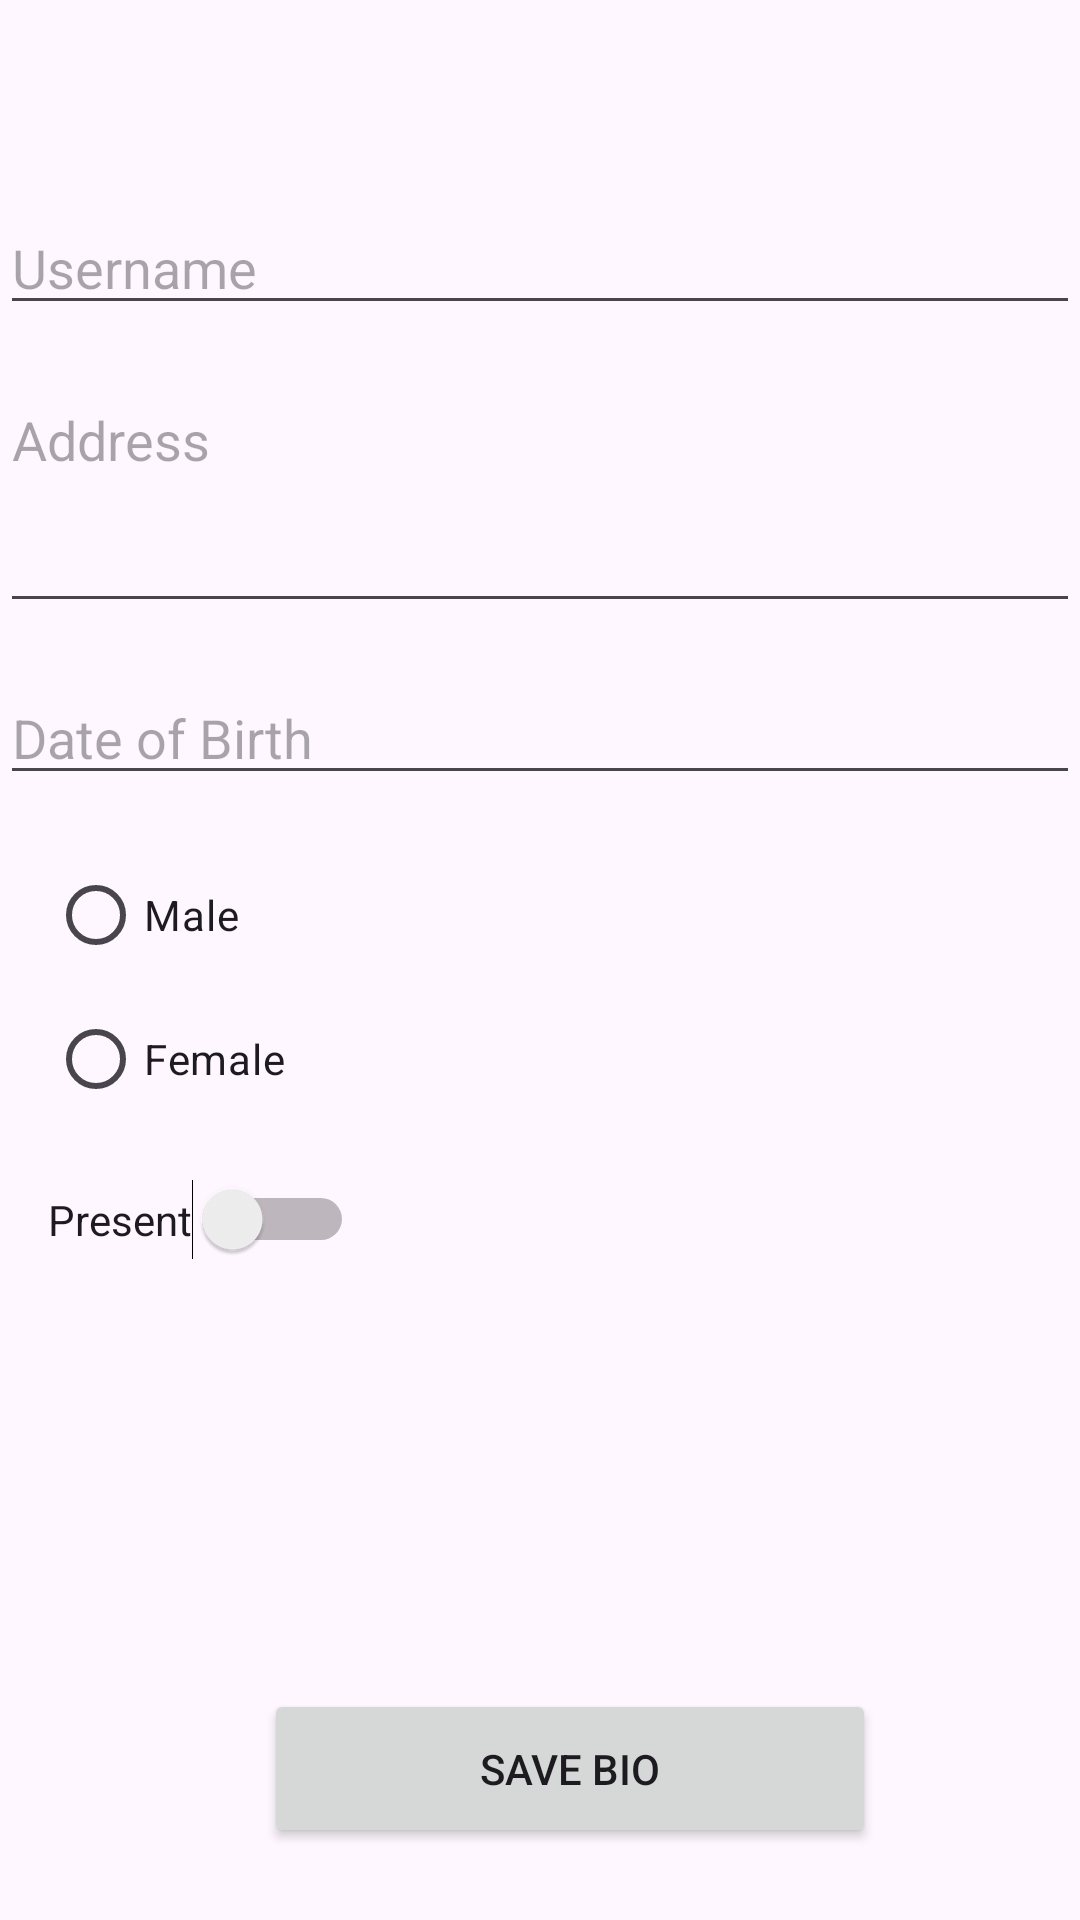

This screen was rendered from an Android layout file. Write that file and the resources it references.
<!-- AndroidManifest.xml: application theme Theme.KK4_XIRPL -->
<!-- res/layout/activity_biodata.xml -->
<?xml version="1.0" encoding="utf-8"?>
<androidx.constraintlayout.widget.ConstraintLayout xmlns:android="http://schemas.android.com/apk/res/android"
    xmlns:app="http://schemas.android.com/apk/res-auto"
    xmlns:tools="http://schemas.android.com/tools"
    android:id="@+id/main"
    android:layout_width="match_parent"
    android:layout_height="match_parent"
    tools:context=".Biodata">

    <TextView
        android:id="@+id/textView4"
        android:layout_width="90dp"
        android:layout_height="35dp"
        android:layout_marginStart="170dp"
        android:layout_marginTop="16dp"
        android:layout_marginEnd="193dp"
        android:text="Biodata"
        android:textSize="24sp"
        app:layout_constraintEnd_toEndOf="parent"
        app:layout_constraintHorizontal_bias="0.238"
        app:layout_constraintStart_toStartOf="parent"
        app:layout_constraintTop_toTopOf="parent" />

    <EditText
        android:id="@+id/txtNameBiodata"
        android:layout_width="0dp"
        android:layout_height="wrap_content"
        android:layout_marginTop="16dp"
        android:ems="10"
        android:hint="Username"
        android:inputType="text"
        app:layout_constraintEnd_toEndOf="parent"
        app:layout_constraintHorizontal_bias="0.0"
        app:layout_constraintStart_toStartOf="parent"
        app:layout_constraintTop_toBottomOf="@+id/textView4" />

    <EditText
        android:id="@+id/txtAddressBiodata"
        android:layout_width="0dp"
        android:layout_height="wrap_content"
        android:layout_marginTop="16dp"
        android:ems="10"
        android:gravity="start|top"
        android:hint="Address"
        android:inputType="textMultiLine"
        android:minLines="3"
        app:layout_constraintEnd_toEndOf="parent"
        app:layout_constraintStart_toStartOf="parent"
        app:layout_constraintTop_toBottomOf="@+id/txtNameBiodata" />

    <EditText
        android:id="@+id/txtDateBiodata"
        android:layout_width="0dp"
        android:layout_height="wrap_content"
        android:layout_marginTop="16dp"
        android:ems="10"
        android:hint="Date of Birth"
        android:inputType="date"
        app:layout_constraintEnd_toEndOf="parent"
        app:layout_constraintHorizontal_bias="0.0"
        app:layout_constraintStart_toStartOf="parent"
        app:layout_constraintTop_toBottomOf="@+id/txtAddressBiodata" />

    <Switch
        android:id="@+id/swAbsent"
        android:layout_width="wrap_content"
        android:layout_height="wrap_content"
        android:layout_marginStart="16dp"
        android:layout_marginTop="16dp"
        android:text="Present"
        app:layout_constraintStart_toStartOf="parent"
        app:layout_constraintTop_toBottomOf="@+id/rgSex" />

    <Button
        android:id="@+id/btnSaveBio"
        android:layout_width="204dp"
        android:layout_height="53dp"
        android:layout_marginBottom="24dp"
        android:text="Save Bio"
        app:layout_constraintBottom_toBottomOf="parent"
        app:layout_constraintEnd_toEndOf="parent"
        app:layout_constraintHorizontal_bias="0.564"
        app:layout_constraintStart_toStartOf="parent" />

    <RadioGroup
        android:id="@+id/rgSex"
        android:layout_width="wrap_content"
        android:layout_height="wrap_content"
        android:layout_marginStart="16dp"
        android:layout_marginTop="16dp"
        app:layout_constraintStart_toStartOf="parent"
        app:layout_constraintTop_toBottomOf="@+id/txtDateBiodata">

        <RadioButton
            android:id="@+id/rbMale"
            android:layout_width="wrap_content"
            android:layout_height="wrap_content"
            android:text="Male" />

        <RadioButton
            android:id="@+id/rbFemale"
            android:layout_width="wrap_content"
            android:layout_height="wrap_content"
            android:text="Female" />
    </RadioGroup>

</androidx.constraintlayout.widget.ConstraintLayout>
<!-- resources referenced by this layout -->
<resources>
  <style name="Theme.KK4_XIRPL" parent="Base.Theme.KK4_XIRPL" />
  <style name="Base.Theme.KK4_XIRPL" parent="Theme.Material3.DayNight.NoActionBar">
          
          
      </style>
</resources>
